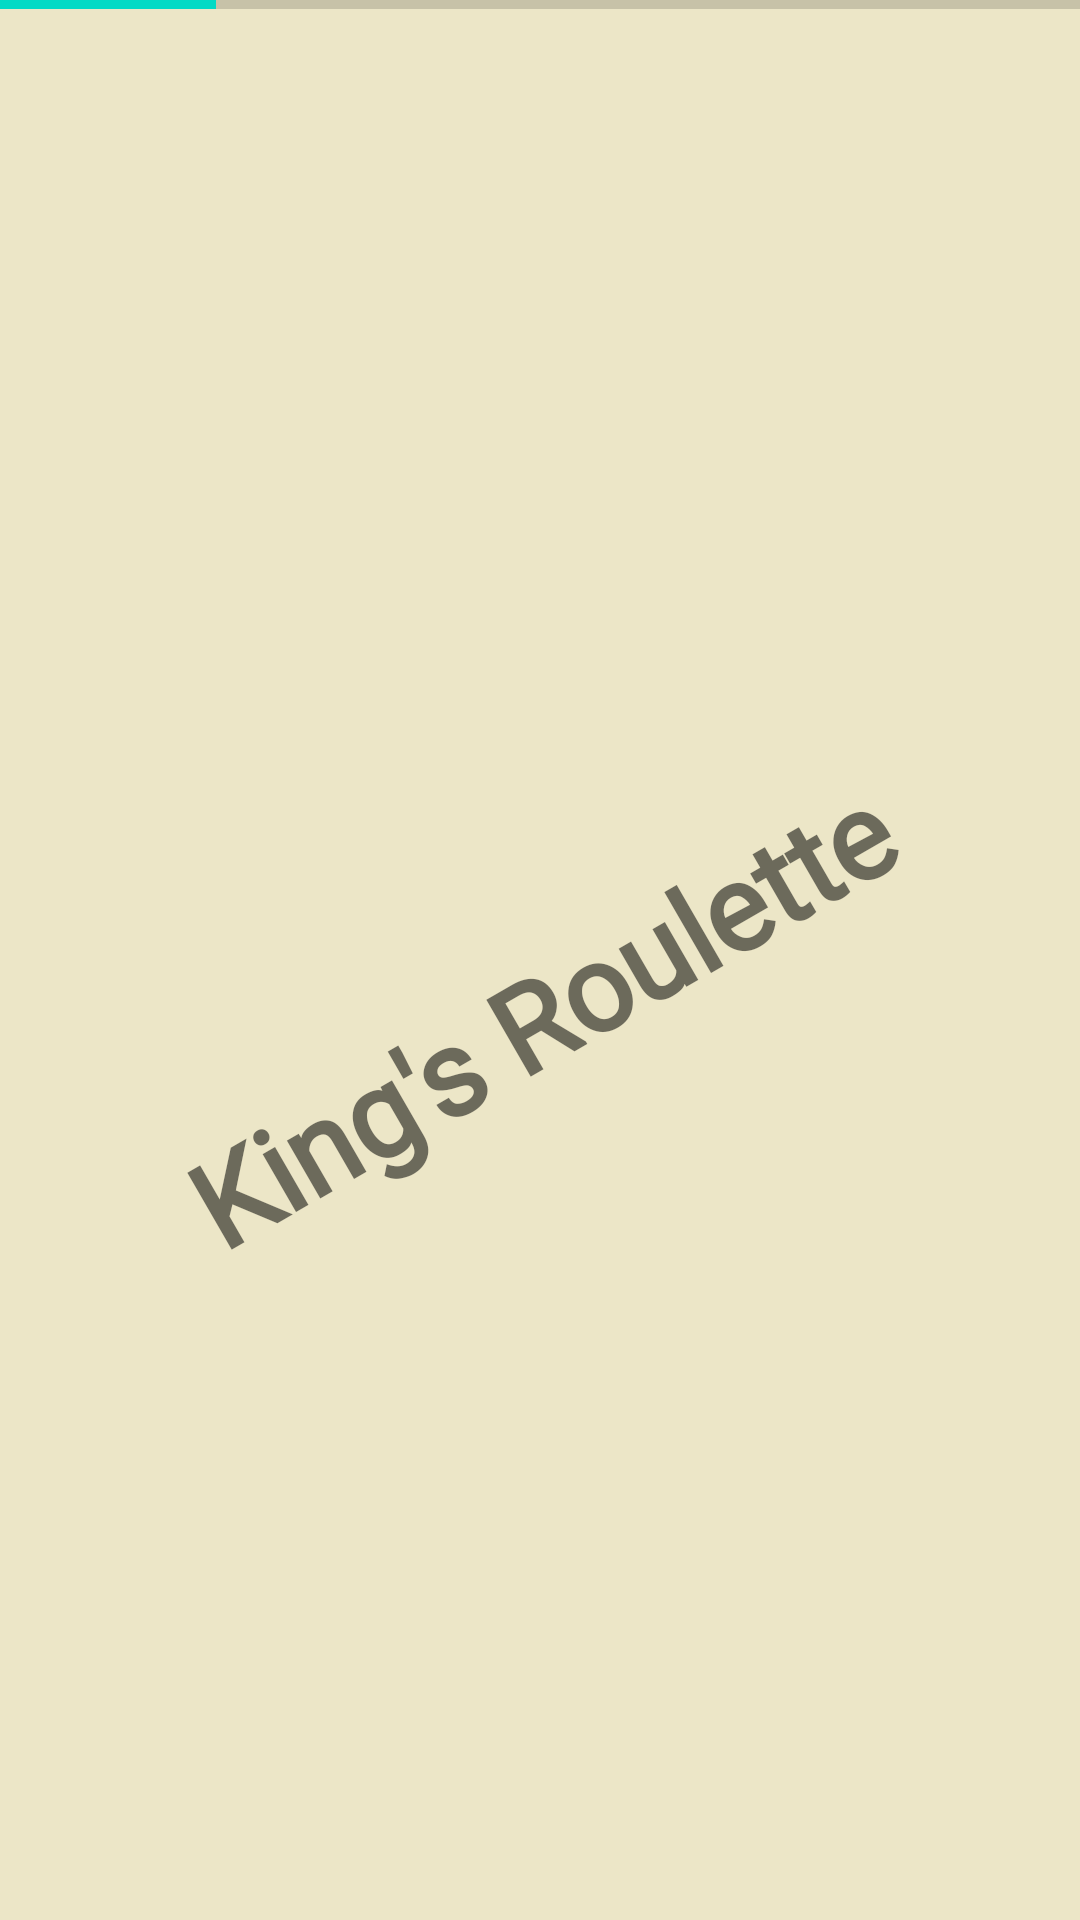

Write the Android layout XML for this screen, with the resource values it uses.
<!-- AndroidManifest.xml: application theme Theme.KingsRoulette -->
<!-- res/layout/start_screen.xml -->
<?xml version="1.0" encoding="utf-8"?>
<androidx.constraintlayout.widget.ConstraintLayout xmlns:android="http://schemas.android.com/apk/res/android"
    xmlns:app="http://schemas.android.com/apk/res-auto"
    xmlns:tools="http://schemas.android.com/tools"
    android:layout_width="match_parent"
    android:layout_height="match_parent"
    android:background="@color/bg">

    <ImageView
        android:layout_width="match_parent"
        android:layout_height="match_parent"
        android:background="@drawable/coins"
        tools:layout_editor_absoluteX="0dp"
        tools:layout_editor_absoluteY="-202dp" />

    <TextView
        android:id="@+id/textView"
        android:layout_width="wrap_content"
        android:layout_height="wrap_content"
        android:fontFamily="@font/playlist"
        android:rotation="-30"
        android:text="@string/king_s_roulette"
        android:textSize="40sp"
        android:textStyle="bold"
        app:layout_constraintBottom_toBottomOf="parent"
        app:layout_constraintEnd_toEndOf="parent"
        app:layout_constraintStart_toStartOf="parent"
        app:layout_constraintTop_toTopOf="@+id/progressBar"
        app:layout_constraintVertical_bias="0.532" />

    <ProgressBar
        android:id="@+id/progressBar"
        style="?android:attr/progressBarStyleHorizontal"
        android:layout_width="match_parent"
        android:layout_height="3dp"
        android:progress="20"
        app:layout_constraintTop_toTopOf="parent"
        app:layout_constraintStart_toStartOf="parent"
        app:layout_constraintEnd_toEndOf="parent">
    </ProgressBar>


</androidx.constraintlayout.widget.ConstraintLayout>
<!-- resources referenced by this layout -->
<resources>
  <color name="bg">#ECE6C7</color>
  <string name="king_s_roulette">King\'s Roulette</string>
  <style name="Theme.KingsRoulette" parent="Theme.MaterialComponents.DayNight.DarkActionBar">
          
          <item name="colorPrimary">@color/purple_500</item>
          <item name="colorPrimaryVariant">@color/purple_700</item>
          <item name="colorOnPrimary">@color/white</item>
          
          <item name="colorSecondary">@color/teal_200</item>
          <item name="colorSecondaryVariant">@color/teal_700</item>
          <item name="colorOnSecondary">@color/black</item>
          
          <item name="android:statusBarColor">?attr/colorPrimaryVariant</item>
          
          <item name="windowActionBar">false</item>
          <item name="windowNoTitle">true</item>
          <item name="android:windowFullscreen">true</item>
      </style>
  <color name="purple_500">#FF6200EE</color>
  <color name="purple_700">#FF3700B3</color>
  <color name="white">#FFFFFFFF</color>
  <color name="teal_200">#FF03DAC5</color>
  <color name="teal_700">#FF018786</color>
  <color name="black">#FF000000</color>
</resources>
